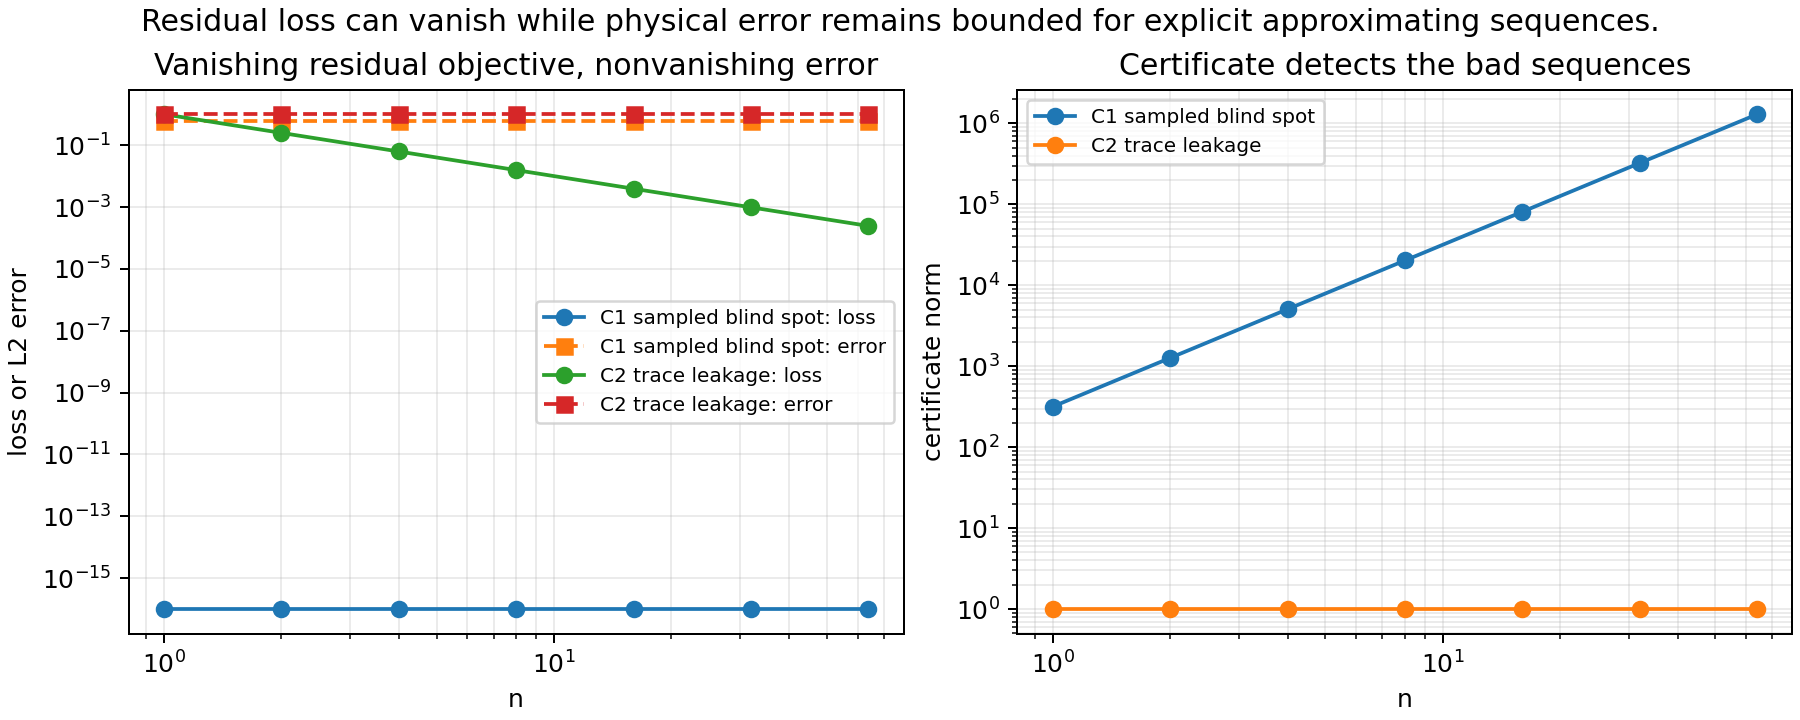

Source data for this figure (header and first rows):
candidate, n, residual_loss, error_norm, certificate_norm
C1_collocation_blind_spot, 1, 0.0, 0.6124, 315.8
C2_underweighted_trace, 1, 1.0, 1.0, 1.0
C1_collocation_blind_spot, 2, 0.0, 0.6124, 1263
C2_underweighted_trace, 2, 0.25, 1.0, 1.0
C1_collocation_blind_spot, 4, 0.0, 0.6124, 5053
C2_underweighted_trace, 4, 0.0625, 1.0, 1.0
C1_collocation_blind_spot, 8, 0.0, 0.6124, 20213
C2_underweighted_trace, 8, 0.01562, 1.0, 1.0
C1_collocation_blind_spot, 16, 0.0, 0.6124, 80852
C2_underweighted_trace, 16, 0.003906, 1.0, 1.0
C1_collocation_blind_spot, 32, 0.0, 0.6124, 323407
C2_underweighted_trace, 32, 0.0009766, 1.0, 1.0
C1_collocation_blind_spot, 64, 0.0, 0.6124, 1293629
C2_underweighted_trace, 64, 0.0002441, 1.0, 1.0
